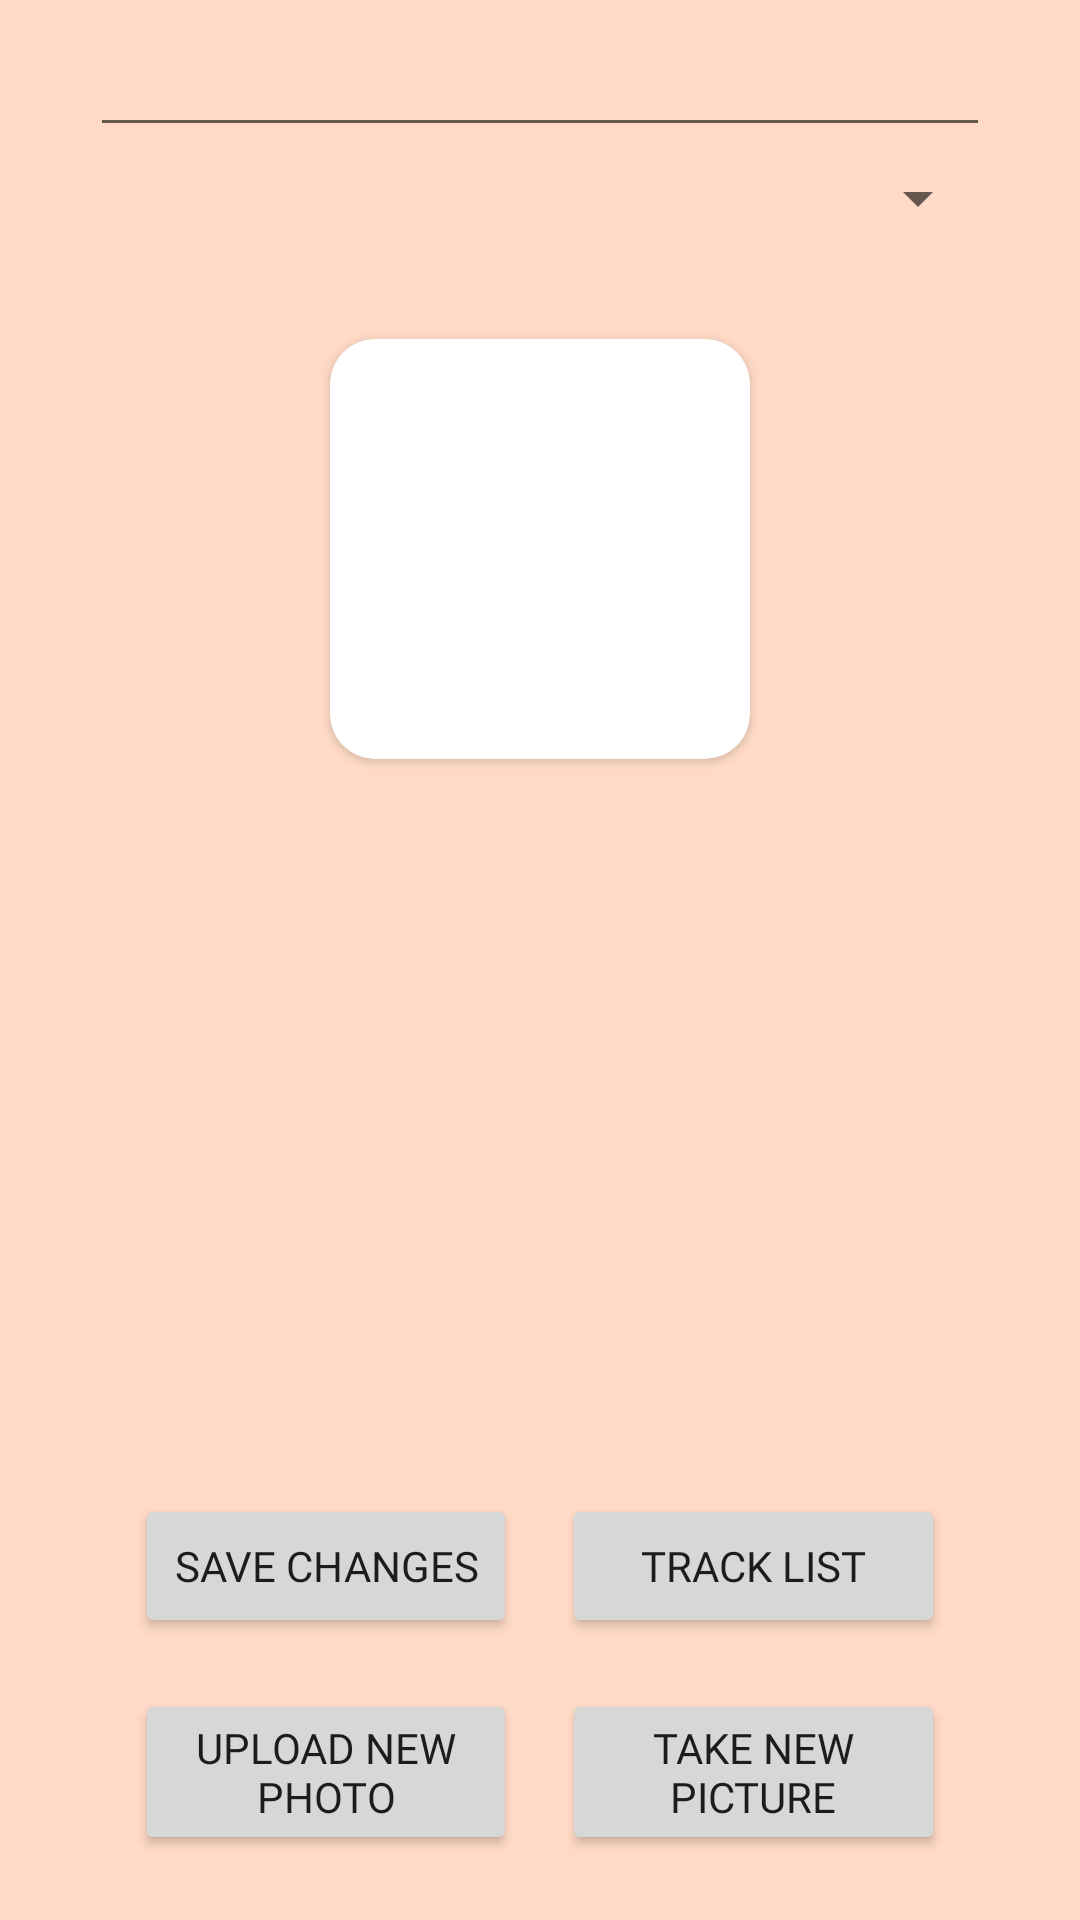

Layout XML and referenced resources for this Android screen:
<!-- AndroidManifest.xml: application theme Theme.SkinSafe -->
<!-- res/layout/activity_track_details.xml -->
<?xml version="1.0" encoding="utf-8"?>
<RelativeLayout xmlns:android="http://schemas.android.com/apk/res/android"
    xmlns:app="http://schemas.android.com/apk/res-auto"
    xmlns:tools="http://schemas.android.com/tools"
    android:layout_width="match_parent"
    android:layout_height="match_parent"
    android:background="@color/background_color"
    tools:context=".ResultActivity">

    <LinearLayout
        android:layout_width="match_parent"
        android:layout_height="match_parent"
        android:layout_marginHorizontal="30dp"
        android:layout_marginTop="15dp"
        android:layout_marginBottom="15dp"
        android:gravity="center"
        android:orientation="vertical">

        <EditText
            android:id="@+id/editTextName"
            android:layout_width="match_parent"
            android:layout_height="0dp"
            android:layout_weight="0.5"
            android:ems="10"
            android:fontFamily="@font/roboto_bold"
            android:inputType="textPersonName"
            android:shadowColor="@color/background_color"
            android:textAlignment="center"
            android:textColor="@color/header_text_color"
            android:textColorHighlight="@color/regular_text_color"
            android:textColorLink="@color/background_color"
            android:textSize="20sp"
            tools:text="Type preferrable name" />

        <Spinner
            android:id="@+id/items_spinner"
            android:layout_width="match_parent"
            android:layout_height="0dp"
            android:layout_weight="0.5"
            android:scrollbarSize="10dp" />

        <androidx.cardview.widget.CardView
            android:id="@+id/CardView"
            android:layout_width="140dp"
            android:layout_height="140dp"
            android:layout_marginTop="30dp"
            android:layout_marginBottom="30dp"
            app:cardCornerRadius="15dp">

            <ImageView
                android:id="@+id/photoImage"
                android:layout_width="match_parent"
                android:layout_height="match_parent"

                android:layout_centerHorizontal="true"
                tools:srcCompat="@tools:sample/avatars" />
        </androidx.cardview.widget.CardView>

        <TextView
            android:id="@+id/probabilityTextView"
            android:layout_width="match_parent"
            android:layout_height="0dp"
            android:layout_weight="1"
            android:fontFamily="@font/roboto_bold"
            android:lineSpacingExtra="8dp"
            android:textColor="@color/regular_text_color"
            android:textSize="14sp" />

        <TextView
            android:id="@+id/comparisonTextView"
            android:layout_width="match_parent"
            android:layout_height="0dp"
            android:layout_weight="1"
            android:fontFamily="@font/roboto_bold"
            android:lineSpacingExtra="8dp"
            android:textColor="@color/regular_text_color"
            android:textSize="14sp" />

        <TextView
            android:id="@+id/progressTextView"
            android:layout_width="match_parent"
            android:layout_height="0dp"
            android:layout_weight="1"
            android:fontFamily="@font/roboto_bold"
            android:lineSpacingExtra="8dp"
            android:textColor="@color/regular_text_color"
            android:textSize="14sp" />

        <LinearLayout
            android:layout_width="match_parent"
            android:layout_height="0dp"
            android:layout_marginHorizontal="15dp"
            android:layout_weight="1"
            android:gravity="center_vertical"
            android:orientation="horizontal">

            <Button
                android:id="@+id/saveChangesBtn"
                android:layout_width="0dp"
                android:layout_height="wrap_content"
                android:layout_marginEnd="15dp"
                android:layout_weight="1"
                android:fontFamily="@font/roboto_bold"
                android:text="Save changes" />

            <Button
                android:id="@+id/trackListBtn"
                android:layout_width="0dp"
                android:layout_height="wrap_content"
                android:layout_weight="1"

                android:fontFamily="@font/roboto_bold"
                android:text="Track list" />
        </LinearLayout>

        <LinearLayout
            android:layout_width="match_parent"
            android:layout_height="0dp"
            android:layout_marginHorizontal="15dp"
            android:layout_weight="1"
            android:gravity="center_vertical"
            android:orientation="horizontal">

            <Button
                android:id="@+id/uploadNewBtn"
                android:layout_width="0dp"
                android:layout_height="wrap_content"
                android:layout_marginEnd="15dp"
                android:layout_weight="1"
                android:fontFamily="@font/roboto_bold"
                android:text="Upload new photo" />

            <Button
                android:id="@+id/takeNewBtn"
                android:layout_width="0dp"
                android:layout_height="wrap_content"
                android:layout_weight="1"
                android:fontFamily="@font/roboto_bold"
                android:text="Take new picture" />

        </LinearLayout>

    </LinearLayout>

</RelativeLayout>
<!-- resources referenced by this layout -->
<resources>
  <color name="background_color">#FFDAC6</color>
  <color name="header_text_color">#CC3F0C</color>
  <color name="regular_text_color">#EE764A</color>
  <style name="Theme.SkinSafe" parent="Theme.MaterialComponents.Light.NoActionBar">
          
          <item name="colorPrimary">#CC3F0C</item>
          <item name="colorPrimaryVariant">@color/background_color</item>
          <item name="colorOnPrimary">@color/white</item>
          
          <item name="colorSecondary">@color/grey_text_color</item>
          <item name="colorSecondaryVariant">@color/grey_text_color</item>
          <item name="colorOnSecondary">@color/grey_text_color</item>
          
          <item name="android:statusBarColor" tools:targetApi="l">?attr/colorPrimaryVariant</item>
          <item name="android:navigationBarColor">@color/background_color</item>
          
          <item name="android:forceDarkAllowed" tools:targetApi="q">false</item>
      </style>
  <color name="white">#FFFFFFFF</color>
  <color name="grey_text_color">#8E2600</color>
</resources>
